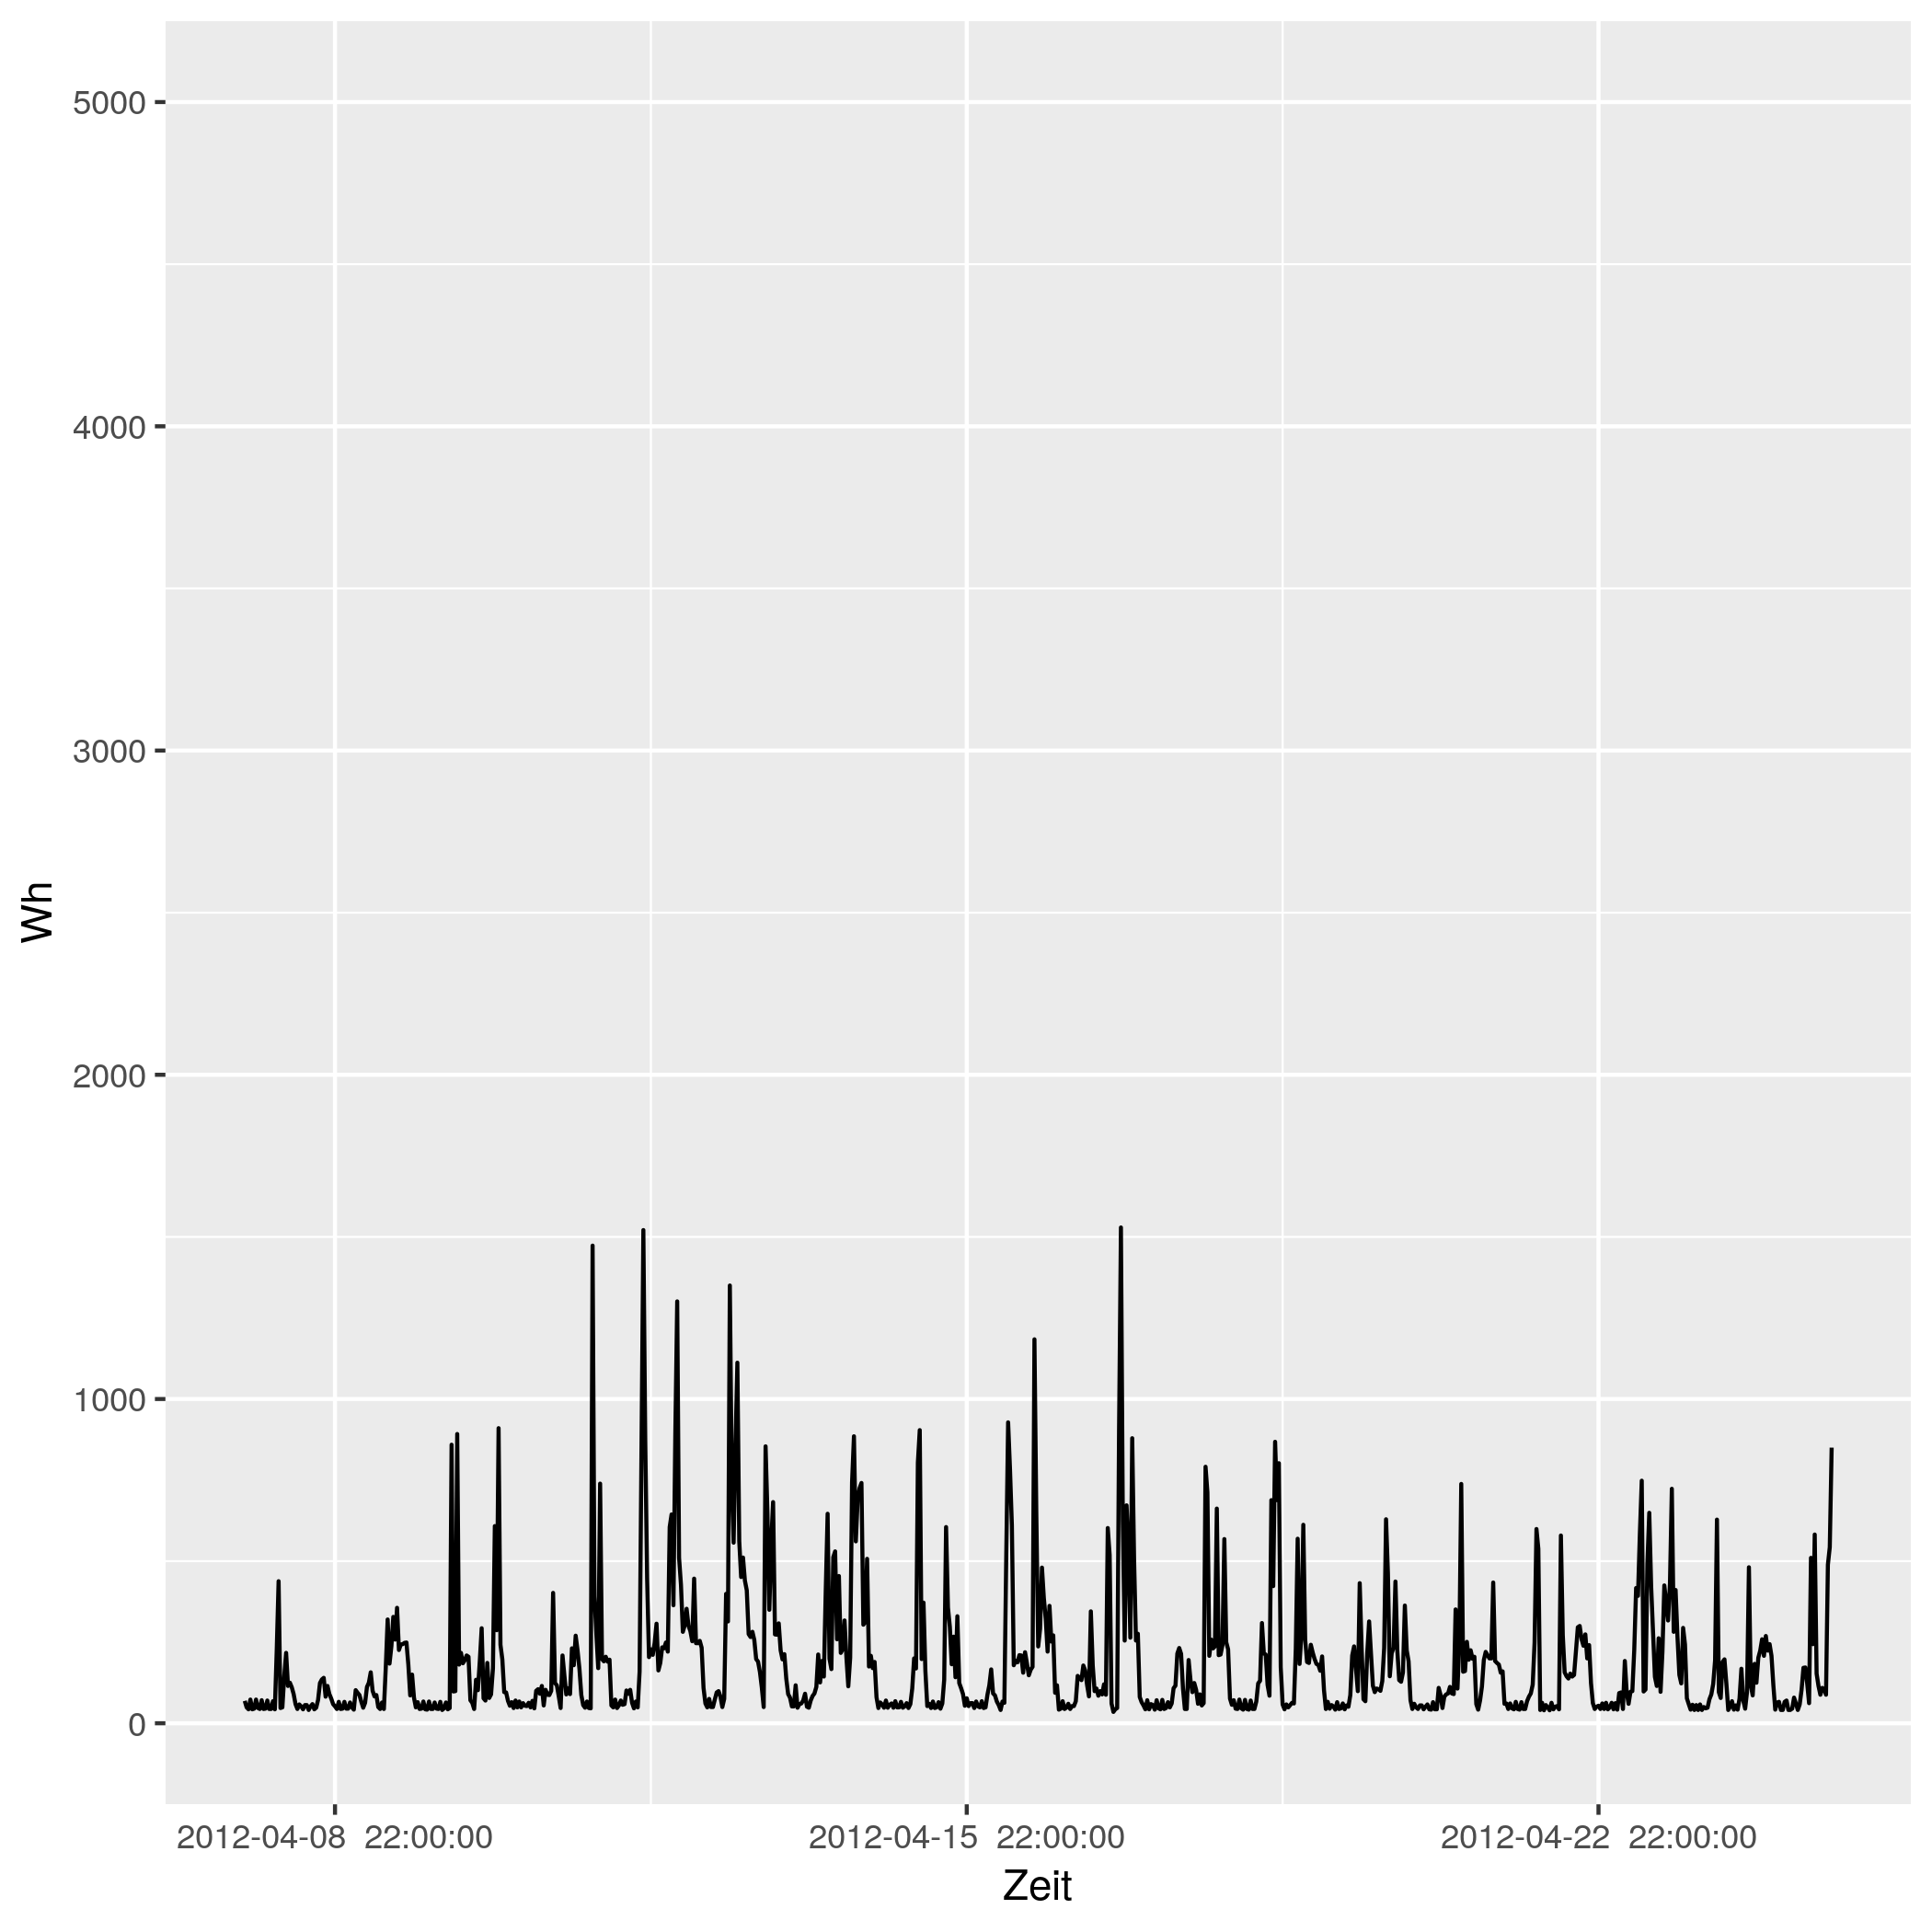

The table this chart was drawn from, first rows:
# file...... strom/strom_81.csv
# date...... Mon Nov 16 14:33:49 2020
# user...... gregor
# host...... (null)
# target.... triplex_meter 759
# trigger... (none)
# interval.. 1800
# limit..... 0
# timestamp, measured_real_energy, measured_power, measured_real_power, measured_demand, monthly_bill, price
2012-04-08 00:00:00 UTC, +0, +69-2.95008e-15d, +69, +69, +0, +30
2012-04-08 00:30:00 UTC, +34.5, +49+4.15419e-15d, +49, +69, +1.035, 0.06514
2012-04-08 01:00:00 UTC, +59, +43+9.4677e-15d, +43, +69, 1.037, 0.06514
2012-04-08 01:30:00 UTC, +80.5, +73-1.39422e-14d, +73, +73, +1.038, 0.06328
2012-04-08 02:00:00 UTC, +117, +43-4.73385e-15d, +43, +73, 1.04, 0.06328
2012-04-08 02:30:00 UTC, +138.5, +45-4.52346e-15d, +45, +73, 1.042, 0.04793
2012-04-08 03:00:00 UTC, +161, +73-8.36529e-15d, +73, +73, 1.043, 0.04793
2012-04-08 03:30:00 UTC, +197.5, +47-1.29929e-14d, +47, +73, 1.044, 0.05498
2012-04-08 04:00:00 UTC, +221, +44+4.62626e-15d, +44, +73, 1.046, 0.05498
2012-04-08 04:30:00 UTC, +243, +71-8.60094e-15d, +71, +73, +1.047, 0.05414
2012-04-08 05:00:00 UTC, +278.5, +44-9.25252e-15d, +44, +73, 1.049, 0.05414
2012-04-08 05:30:00 UTC, +300.5, +45+9.04691e-15d, +45, +73, 1.05, 0.05269
2012-04-08 06:00:00 UTC, +323, +70+2.90794e-15d, +70, +73, 1.051, 0.05269
2012-04-08 06:30:00 UTC, +358, +44-9.25252e-15d, +44, +73, 1.053, 0.02568
2012-04-08 07:00:00 UTC, +380, +44-9.25252e-15d, +44, +73, 1.054, 0.02568
2012-04-08 07:30:00 UTC, +402, +68-2.99346e-15d, +68, +73, 1.054, 0.04876
2012-04-08 08:00:00 UTC, +436, +43-9.4677e-15d, +43, +73, 1.056, 0.04876
2012-04-08 08:30:00 UTC, +457.5, +225-3.61876e-15d, +225, +225, 1.057, 0.06073
2012-04-08 09:00:00 UTC, +570, +438-1.48716e-14d, +438, +438, 1.064, 0.06073
2012-04-08 09:30:00 UTC, +789, +47+4.33097e-15d, +47, +438, 1.077, 0.06744
2012-04-08 10:00:00 UTC, +812.5, +49-8.30839e-15d, +49, +438, 1.079, 0.06744
2012-04-08 10:30:00 UTC, +837, +145+2.80766e-15d, +145, +438, 1.08, 0.07714
2012-04-08 11:00:00 UTC, +909.5, +217-1.12565e-14d, +217, +438, 1.086, 0.07714
2012-04-08 11:30:00 UTC, +1018, +115-1.41604e-14d, +115, +438, 1.094, 0.1151
2012-04-08 12:00:00 UTC, 1076, +125-1.30276e-14d, +125, +438, 1.101, 0.1151
2012-04-08 12:30:00 UTC, +1138, +111+3.66767e-15d, +111, +438, 1.108, 0.3145
2012-04-08 13:00:00 UTC, 1194, +90+0d, +90, +438, 1.126, 0.3145
2012-04-08 13:30:00 UTC, 1238, +59+3.45009e-15d, +59, +438, 1.14, 0.1033
2012-04-08 14:00:00 UTC, +1268, +44-9.25252e-15d, +44, +438, 1.143, 0.1033
2012-04-08 14:30:00 UTC, +1290, +58-3.50958e-15d, +58, +438, 1.145, 0.1075
2012-04-08 15:00:00 UTC, +1319, +52-1.56581e-14d, +52, +438, 1.148, 0.1075
2012-04-08 15:30:00 UTC, +1345, +43-9.4677e-15d, +43, +438, 1.151, 0.09098
2012-04-08 16:00:00 UTC, 1366, +56-7.26984e-15d, +56, +438, 1.153, 0.09098
2012-04-08 16:30:00 UTC, 1394, +56-3.63492e-15d, +56, +438, 1.155, 0.09947
2012-04-08 17:00:00 UTC, 1422, +41-9.92954e-15d, +41, +438, 1.158, 0.09947
2012-04-08 17:30:00 UTC, +1443, +52-2.34872e-14d, +52, +438, 1.16, 0.1634
2012-04-08 18:00:00 UTC, +1469, +59-3.45009e-15d, +59, +438, 1.165, 0.1634
2012-04-08 18:30:00 UTC, 1498, +43-1.89354e-14d, +43, +438, 1.169, 0.1888
2012-04-08 19:00:00 UTC, +1520, +48+0d, +48, +438, 1.173, 0.1888
2012-04-08 19:30:00 UTC, +1544, +72-2.82716e-15d, +72, +438, 1.178, 0.1226
2012-04-08 20:00:00 UTC, +1580, +124-3.28315e-15d, +124, +438, 1.182, 0.1226
2012-04-08 20:30:00 UTC, +1642, +135+0d, +135, +438, 1.19, 0.2817
2012-04-08 21:00:00 UTC, 1710, +140-2.03555e-14d, +140, +438, 1.209, 0.2817
2012-04-08 21:30:00 UTC, 1780, +82-1.48943e-14d, +82, +438, 1.229, 0.2406
2012-04-08 22:00:00 UTC, 1820, +115-7.08019e-15d, +115, +438, 1.239, 0.2406
2012-04-08 22:30:00 UTC, +1878, +90-9.04691e-15d, +90, +438, 1.252, 0.08283
2012-04-08 23:00:00 UTC, +1923, +76-1.60702e-14d, +76, +438, 1.256, 0.08283
2012-04-08 23:30:00 UTC, +1961, +59-1.72505e-14d, +59, +438, 1.259, 0.08101
2012-04-09 00:00:00 UTC, 1990, +52-3.91453e-15d, +52, +438, 1.262, 0.08101
2012-04-09 00:30:00 UTC, 2016, +44-9.25252e-15d, +44, +438, 1.264, 0.06234
2012-04-09 01:00:00 UTC, 2038, +66+6.16835e-15d, +66, +438, 1.265, 0.06234
2012-04-09 01:30:00 UTC, 2072, +44+0d, +44, +438, 1.267, 0.0584
... 793 more rows
